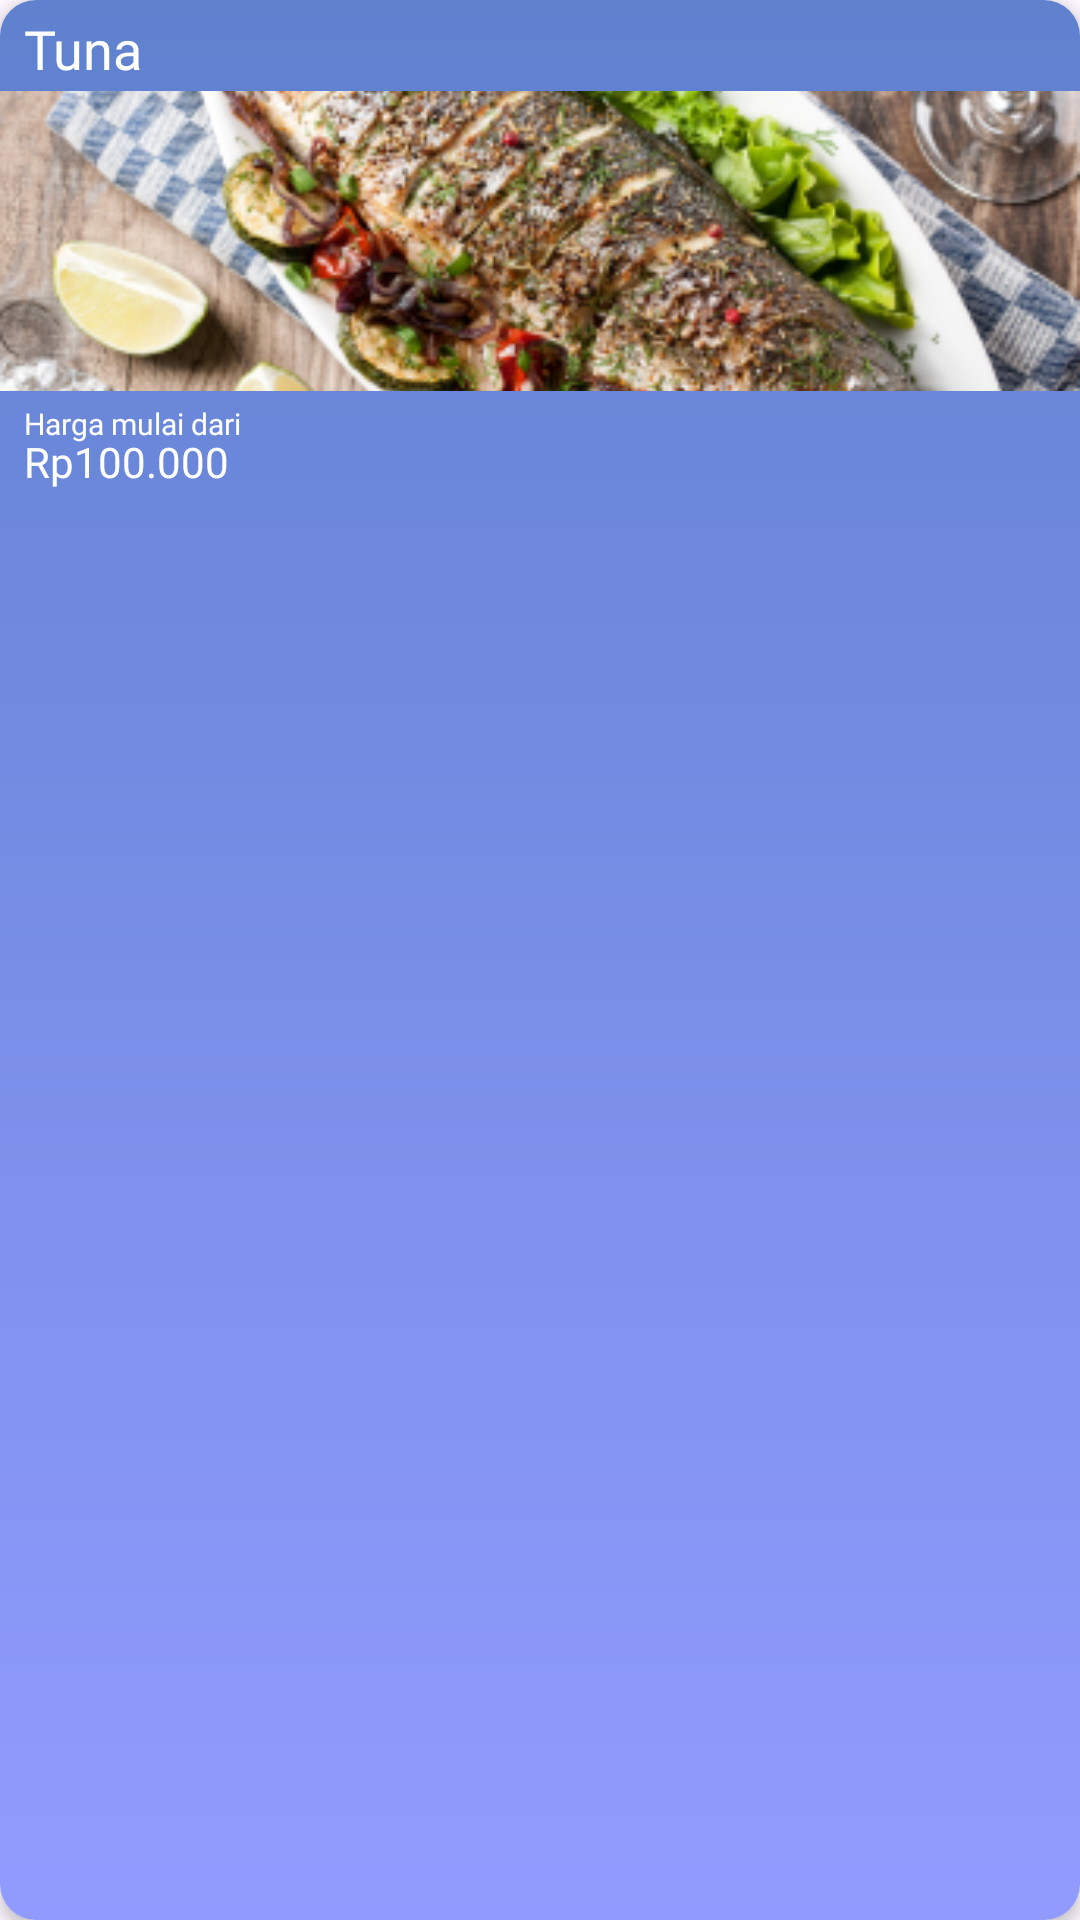

Reconstruct the res/layout file that produces this screen, plus the resources it refers to.
<!-- AndroidManifest.xml: application theme Theme.SeaFest -->
<!-- res/layout/items_ikan.xml -->
<?xml version="1.0" encoding="utf-8"?>
<androidx.cardview.widget.CardView xmlns:android="http://schemas.android.com/apk/res/android"
    xmlns:app="http://schemas.android.com/apk/res-auto"
    android:id="@+id/cardView"
    android:layout_width="115dp"
    android:layout_height="wrap_content"
    android:background="@drawable/gradient_background_item"
    android:layout_marginLeft="8dp"
    android:layout_marginRight="8dp"
    android:layout_marginTop="8dp"
    app:cardElevation="3dp"
    app:cardCornerRadius="12dp">

    <LinearLayout
        android:layout_width="match_parent"
        android:layout_height="match_parent"
        android:orientation="vertical"
        android:background="@drawable/gradient_background_item">

        

        
        <TextView
            android:id="@+id/tv_nama_ikan"
            android:layout_width="match_parent"
            android:layout_height="wrap_content"
            android:layout_marginStart="8dp"
            android:layout_marginTop="4dp"
            android:fontFamily="@font/plusjakartasansbold"
            android:text="Tuna"
            android:textColor="@color/white"
            android:textSize="18sp" />

        <ImageView
            android:id="@+id/imageViewIkan"
            android:layout_width="match_parent"
            android:layout_marginTop="2dp"
            android:layout_height="100dp"
            android:scaleType="centerCrop"
            android:src="@drawable/contoh_gambar_ikan" />

        
        <TextView
            android:id="@+id/tv_start_from"
            android:layout_width="match_parent"
            android:layout_height="wrap_content"
            android:layout_marginStart="8dp"
            android:layout_marginEnd="6dp"
            android:layout_marginTop="4dp"
            android:fontFamily="@font/plusjakartasansmedium"
            android:textSize="10sp"
            android:textColor="@color/white"
            android:maxLines="2"
            android:text="Harga mulai dari"/>

        <TextView
            android:id="@+id/tv_harga_ikan"
            android:layout_width="wrap_content"
            android:layout_height="wrap_content"
            android:layout_marginStart="8dp"
            android:layout_marginEnd="6dp"
            android:layout_marginBottom="8dp"
            android:layout_marginTop="-4dp"
            android:textSize="14sp"
            android:maxLines="1"
            android:text="Rp100.000"
            android:fontFamily="@font/plusjakartasansbold"
            android:textColor="@color/white"/>
    </LinearLayout>

</androidx.cardview.widget.CardView>
<!-- resources referenced by this layout -->
<resources>
  <color name="white">#FFFFFFFF</color>
  <!-- drawable contoh_gambar_ikan: png bitmap (drawable, 179560 bytes) -->
  <!-- drawable gradient_background_item (drawable) -->
  <?xml version="1.0" encoding="utf-8"?>
  <shape xmlns:android="http://schemas.android.com/apk/res/android">
      <gradient
          android:angle="60"
          android:startColor="#5f81ce"
          android:endColor="#919BFF"
          android:type="linear" />
      <corners android:radius="8dp" />
  </shape>
  <style name="Theme.SeaFest" parent="Base.Theme.SeaFest" />
  <style name="Base.Theme.SeaFest" parent="Theme.Material3.DayNight.NoActionBar">
          
          
      </style>
</resources>
